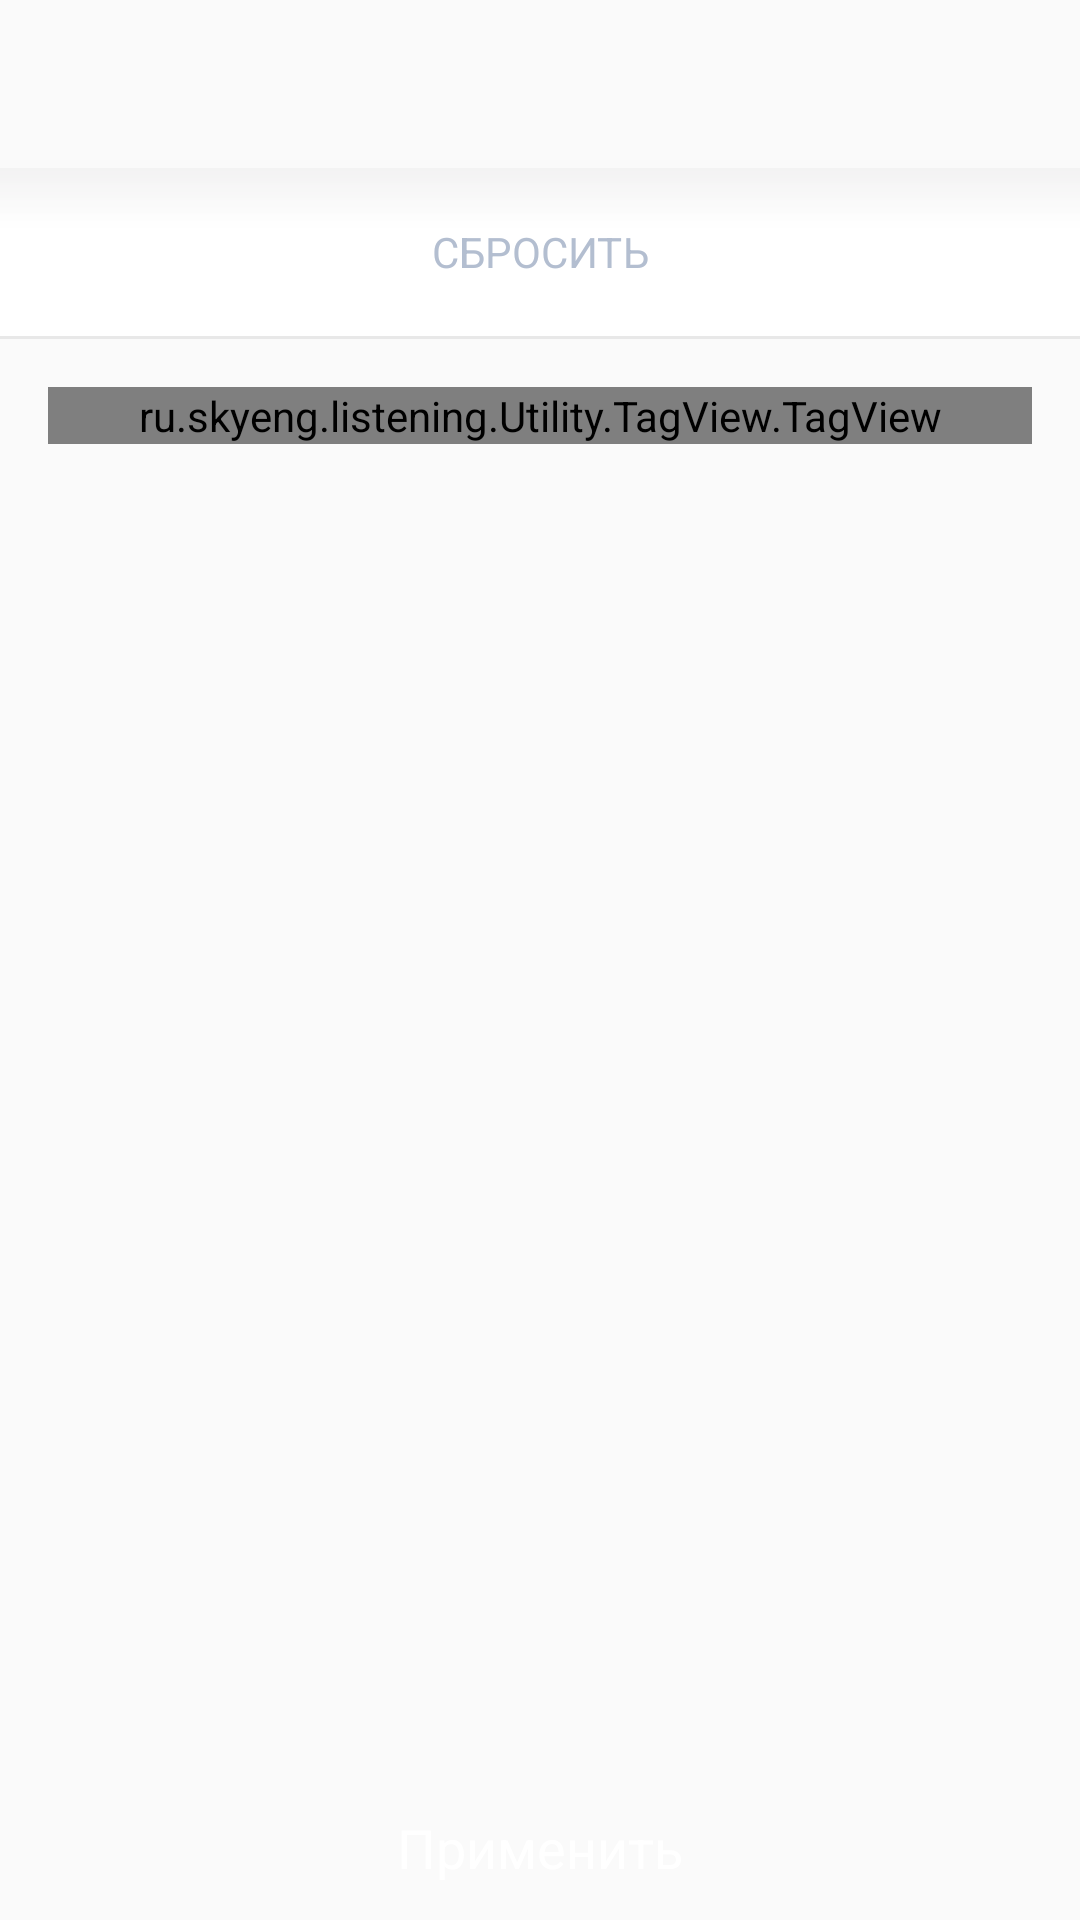

Here is an Android app screen rendered from its layout file. Give the layout XML and the strings, colors and styles it references.
<!-- AndroidManifest.xml: application theme AppTheme -->
<!-- res/layout/activity_categories.xml -->
<?xml version="1.0" encoding="utf-8"?>
<RelativeLayout xmlns:android="http://schemas.android.com/apk/res/android"
    android:layout_width="match_parent"
    android:layout_height="match_parent">

    <ScrollView xmlns:android="http://schemas.android.com/apk/res/android"
        android:layout_width="wrap_content"
        android:layout_height="match_parent">

        <RelativeLayout xmlns:android="http://schemas.android.com/apk/res/android"
            xmlns:tools="http://schemas.android.com/tools"
            android:id="@+id/activity_categories"
            android:layout_width="match_parent"
            android:layout_height="wrap_content"
            tools:context=".Modules.Categories.CategoriesActivity">


            <android.support.v7.widget.Toolbar xmlns:android="http://schemas.android.com/apk/res/android"
                android:id="@+id/toolbar"
                android:layout_width="match_parent"
                android:layout_height="?attr/actionBarSize" />

            <Button
                android:id="@+id/button_reset"
                android:layout_width="match_parent"
                android:layout_height="?attr/actionBarSize"
                android:layout_below="@+id/toolbar"
                android:background="@drawable/selector_button_reset_tags"
                android:text="@string/reset"
                android:textColor="@color/colorGrey3"
                android:textSize="14sp" />

            <View
                android:id="@+id/shadow"
                android:layout_width="match_parent"
                android:layout_height="20dp"
                android:layout_below="@+id/toolbar"
                android:background="@drawable/shadow90" />

            <View
                android:id="@+id/separator"
                android:layout_width="wrap_content"
                android:layout_height="1dp"
                android:layout_below="@+id/button_reset"
                android:background="@color/colorBlack12" />




            <RelativeLayout
                android:layout_width="wrap_content"
                android:layout_height="wrap_content"
                android:layout_below="@+id/separator"
                android:layout_margin="16dp">

                <ru.skyeng.listening.Utility.TagView.TagView
                    xmlns:tagview="http://schemas.android.com/apk/res-auto"
                    android:id="@+id/tag_group"
                    android:layout_width="match_parent"
                    android:layout_height="match_parent"
                    tagview:lineMargin="12dp"
                    tagview:tagMargin="12dp"
                    tagview:textPaddingBottom="10dp"
                    tagview:textPaddingLeft="10dp"
                    tagview:textPaddingRight="10dp"
                    tagview:textPaddingTop="10dp" />

                <include layout="@layout/loading_view" />

                <TextView
                    android:id="@+id/errorView"
                    android:layout_width="wrap_content"
                    android:layout_height="wrap_content"
                    android:layout_gravity="center"
                    android:text="Error"
                    android:visibility="gone" />

            </RelativeLayout>

        </RelativeLayout>
    </ScrollView>

    <ProgressBar xmlns:android="http://schemas.android.com/apk/res/android"
        android:id="@+id/progressBar"
        style="?android:attr/progressBarStyle"
        android:layout_width="wrap_content"
        android:layout_height="wrap_content"
        android:layout_centerInParent="true"
        android:visibility="gone" />

    <LinearLayout
        android:layout_width="match_parent"
        android:layout_height="wrap_content"
        android:background="@drawable/button_gradient"
        android:layout_alignParentBottom="true">
    <Button
        android:id="@+id/button_apply"
        android:layout_width="match_parent"
        android:layout_height="match_parent"
        android:text="@string/apply"
        android:background="?attr/selectableItemBackground"
        android:textColor="@color/colorWhite" />
    </LinearLayout>
</RelativeLayout>
<!-- res/layout/loading_view.xml (included above) -->
<ProgressBar android:id="@+id/loadingView"
    style="?android:attr/progressBarStyleLarge"
    android:layout_width="wrap_content"
    android:layout_height="wrap_content"
    android:visibility="gone"
    android:layout_gravity="center"
    xmlns:android="http://schemas.android.com/apk/res/android" />
<!-- resources referenced by this layout -->
<resources>
  <color name="colorBlack12">#12000000</color>
  <color name="colorGrey3">#b3bed0</color>
  <color name="colorWhite">#ffffff</color>
  <!-- drawable selector_button_reset_tags (drawable) -->
  <?xml version="1.0" encoding="utf-8"?>
  <selector xmlns:android="http://schemas.android.com/apk/res/android">
      <item android:drawable="@color/colorWhite"
          android:state_enabled="false" />
  
      <item android:drawable="@color/colorBlue0"
          android:state_pressed="true"
          android:state_enabled="true"/>
  
      <item android:drawable="@color/colorWhite" />
  </selector>
  <!-- drawable shadow90 (drawable) -->
  <shape xmlns:android="http://schemas.android.com/apk/res/android"
      android:shape="rectangle">
      <gradient
          android:startColor="#90e9e8e9"
          android:endColor="#50ffffff"
          android:angle="270"
          >
      </gradient>
  </shape>
  <string name="apply">Применить</string>
  <string name="reset">СБРОСИТЬ</string>
  <style name="AppTheme" parent="ParentTheme">
          <item name="actionBarStyle">@style/MyActionBarTheme</item>
          <item name="colorControlActivated">@color/colorAccent</item>
          <item name="android:windowContentOverlay">@null</item>
          <item name="actionMenuTextColor">@color/textColorDark</item>
          <item name="android:textColorPrimary">@color/textColorDark</item>
          <item name="android:textColorSecondary">@color/colorAccent</item>
          <item name="android:textColor">@color/textColorDark</item>
          <item name="textColorAlertDialogListItem">@color/colorBlack</item>
          <item name="android:textViewStyle">@style/RobotoTextViewStyle</item>
          <item name="android:buttonStyle">@style/RobotoButtonStyle</item>
          <item name="colorControlNormal">@color/textColorDark</item>
      </style>
  <color name="colorBlue0">#e2eaf5</color>
  <style name="ParentTheme" parent="Theme.AppCompat.Light.NoActionBar">
          <item name="colorPrimary">@color/colorPrimary</item>
          <item name="colorPrimaryDark">@color/colorPrimaryDark</item>
          <item name="colorAccent">@color/colorAccent</item>
          <item name="titleTextColor">@color/textColorDark</item>
          <item name="subtitleTextColor">@color/textColorDark</item>
      </style>
  <style name="MyActionBarTheme" parent="Base.Widget.AppCompat.Light.ActionBar.Solid">
          <item name="elevation">0dp</item>
      </style>
  <color name="colorAccent">#3f89ff</color>
  <color name="textColorDark">#212121</color>
  <color name="colorBlack">#000000</color>
  <style name="RobotoTextViewStyle" parent="android:Widget.TextView">
          <item name="fontPath">fonts/Roboto-Regular.tff</item>
      </style>
  <style name="RobotoButtonStyle" parent="android:Widget.Holo.Button">
          <item name="fontPath">fonts/Roboto-Regular.tff</item>
      </style>
  <color name="colorPrimary">#f5f5f5</color>
  <color name="colorPrimaryDark">#e0e0e0</color>
</resources>
